Run: headless pygame with SDL's dummy video driver; simulated clock (each Clock.tick advances the game by its frame time, no real sleeping); random seed 0; keys injected as events and as key.get_pressed() state; no mouse input.
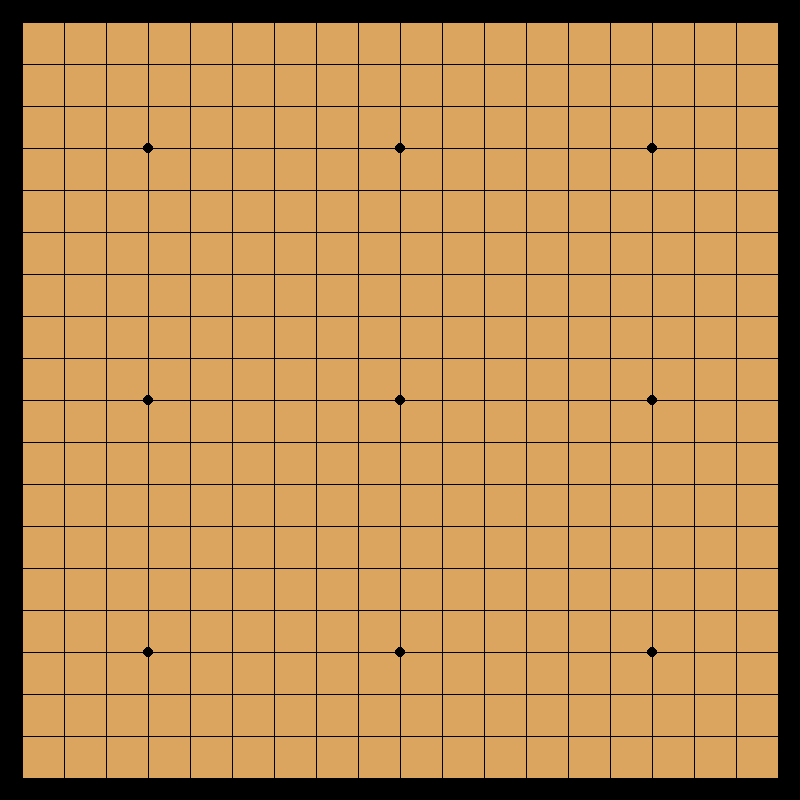
Frame 1 of 4 · flips 1–60 · no input
Frame 2 of 4 · flips 61–180 · tapped SPACE, RETURN · held RIGHT (→), D · screen unchanged from frame 1, image omitted
Frame 3 of 4 · flips 181–300 · held DOWN (↓), S · screen unchanged from frame 2, image omitted
Frame 4 of 4 · flips 301–420 · held LEFT (←), A, UP (↑), W · screen unchanged from frame 3, image omitted

The pygame program that drew these frames:

#-*- coding: utf-8 -*-
import pygame
import random
pygame.init()#초기화

#화면크기 설정
screen_width = 800#가로
screen_height = 800#세로
screen = pygame.display.set_mode((screen_width, screen_height))

#화면 타이틀(제목)
pygame.display.set_caption("그리기")
#FPS
clock = pygame.time.Clock()

r = 120
running = True
while running:
    dt = clock.tick(60)
    for event in pygame.event.get():
        if event.type == pygame.QUIT:
            running = False
    screen.fill((220,165,95))

    # pygame.draw.line(1,2,3,4,5)#1.그리는곳 2.색지정 3.시작지점 4.끝지점 5.굵기
    # pygame.draw.line(screen, (0, 55, 0), (0,0),(screen_width,screen_height),50)
    # pygame.draw.line(screen,(0,0,0),(0,screen_height), (screen_width, 0),50)

    # measure = screen_width / 10

    # for i in range(10):
    #     pygame.draw.line(screen,(0,0,0),(0,i*measure), (screen_width, i*measure),2)
    #     pygame.draw.line(screen,(0,0,0),(i*measure,0), (i*measure, screen_height),2)
    ll = 760 // 18
    offset = 22
    for i in range(0,800,ll):
        pygame.draw.line(screen,(0,0,0),(i+offset,0),(i+offset,800))
    for i in range(0,800,ll):
        pygame.draw.line(screen,(0,0,0),(0,i+offset),(800,i+offset))
    
    pygame.draw.line(screen,(0,0,0),(0,0),(0,screen_width),offset*2)
    pygame.draw.line(screen,(0,0,0),(screen_height,0),(screen_height,screen_width),offset*2)
    pygame.draw.line(screen,(0,0,0),(0,0),(screen_height,0),offset*2)
    pygame.draw.line(screen,(0,0,0),(0,screen_width),(screen_height,screen_width),offset*2)
    
    
    start_point = (ll*3) + offset
    for k in range(3):
        for i in range(3):
            pygame.draw.circle(screen,(0,0,0),(start_point+(k*(6*ll)),start_point+(i*(6*ll))),ll/8)

    pygame.display.update()

pygame.quit()
